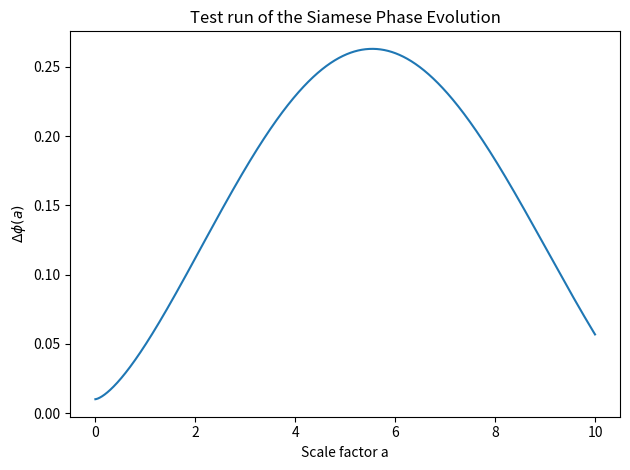

Python code for this plot:
"""
phase_evolution_ode.py
----------------------

Numerical integrator for the Siamese phase-difference equation:

    Δφ¨ + 3H(a) Δφ˙ + m_φ² Δφ = S_rot(a)

where H(a) is the effective Loop Quantum Cosmology Hubble rate,
and S_rot(a) encodes the rotational source arising from primordial
spin / orientation asymmetry.

This module provides:
- H_lqc(a, params):   effective LQC Hubble rate
- S_rot(a, y, params): rotational source term
- phase_ode(a, y, params): ODE system
- run_phase_evolution(): high-level solver returning Δφ(a)

No data or external files are required. The module can be imported
from other scripts (e.g. phase_sector_scan.py) or executed alone
for quick tests.
"""

import numpy as np
from scipy.integrate import solve_ivp


# ================================================================
# 1. Loop Quantum Cosmology background (effective Hubble function)
# ================================================================

def H_lqc(a, params):
    """
    Effective Hubble rate H(a) used in the Δφ evolution.

    This is a placeholder / simplified form. Replace with your
    preferred LQC effective expression if needed.

    Parameters
    ----------
    a : float
        Scale factor.
    params : dict
        Dictionary containing cosmological parameters.

    Returns
    -------
    float : Hubble rate at scale factor a.
    """
    H0 = params.get("H0", 1.0)

    # Simple matter-like scaling H ∝ a^{-3/2}
    # (Replace with your actual LQC model when ready)
    return H0 * np.sqrt(a**(-3))


# ================================================================
# 2. Rotational source term S_rot(a)
# ================================================================

def S_rot(a, y, params):
    """
    Rotational source term S_rot(a) for the phase equation.

    Parameters
    ----------
    a : float
        Scale factor.
    y : array-like
        State vector (Δφ, Δφ˙). Included for consistency; often unused.
    params : dict
        Contains k_rot and q.

    Returns
    -------
    float
    """
    k_rot = params.get("k_rot", 0.0)
    q = params.get("q", 1.0)

    # Simple model: S_rot(a) ∝ a^{-q}
    return k_rot * a**(-q)


# ================================================================
# 3. Full ODE system
# ================================================================

def phase_ode(a, y, params):
    """
    System of first-order ODEs for Δφ(a).

    y = (Δφ, Δφ˙)

    Parameters
    ----------
    a : float
        Scale factor (independent variable).
    y : array-like
        State vector [Δφ, Δφ˙].
    params : dict
        Must contain m_phi; may contain H0, k_rot, q.

    Returns
    -------
    list : [d(Δφ)/da, d(Δφ˙)/da]
    """
    delta_phi, delta_phidot = y
    m_phi = params.get("m_phi", 1.0)

    H = H_lqc(a, params)
    source = S_rot(a, y, params)

    # Second-order ODE written as two first-order:
    dphi_da = delta_phidot
    dphidot_da = -3.0 * H * delta_phidot - m_phi**2 * delta_phi + source

    return [dphi_da, dphidot_da]


# ================================================================
# 4. High-level solver
# ================================================================

def run_phase_evolution(
    m_phi,
    k_rot,
    q,
    delta_phi_ini=0.0,
    delta_phidot_ini=0.0,
    a_ini=1e-3,
    a_max=10.0,
    n_steps=2000,
    H0=1.0,
    rtol=1e-7,
    atol=1e-9,
):
    """
    Integrates Δφ(a) from a_ini to a_max.

    Parameters
    ----------
    m_phi : float
    k_rot : float
    q : float
    delta_phi_ini : float
        Initial Δφ(a_ini).
    delta_phidot_ini : float
        Initial Δφ˙(a_ini).
    a_ini, a_max : float
        Integration interval.
    n_steps : int
        Number of output evaluation points.
    H0 : float
        Effective Hubble normalisation in H_lqc.
    rtol, atol : float
        Integration tolerances.

    Returns
    -------
    a_arr : ndarray
        Scale factor values.
    delta_phi_arr : ndarray
        Phase difference Δφ(a).
    delta_phidot_arr : ndarray
        Phase derivative Δφ˙(a).
    """

    params = {
        "m_phi": m_phi,
        "k_rot": k_rot,
        "q": q,
        "H0": H0,
    }

    y0 = [delta_phi_ini, delta_phidot_ini]
    a_span = (a_ini, a_max)
    a_eval = np.linspace(a_ini, a_max, n_steps)

    sol = solve_ivp(
        fun=lambda a, y: phase_ode(a, y, params),
        t_span=a_span,
        y0=y0,
        t_eval=a_eval,
        rtol=rtol,
        atol=atol,
    )

    return sol.t, sol.y[0], sol.y[1]


# ================================================================
# 5. Optional quick test (does not run when imported)
# ================================================================

if __name__ == "__main__":
    # Minimal sanity test to verify integration works
    import matplotlib.pyplot as plt

    a, dphi, dphidot = run_phase_evolution(
        m_phi=0.5,
        k_rot=0.2,
        q=1.0,
        delta_phi_ini=0.01,
        delta_phidot_ini=0.0,
    )

    plt.plot(a, dphi)
    plt.xlabel("Scale factor a")
    plt.ylabel(r"$\Delta\phi(a)$")
    plt.title("Test run of the Siamese Phase Evolution")
    plt.tight_layout()
    plt.show()
